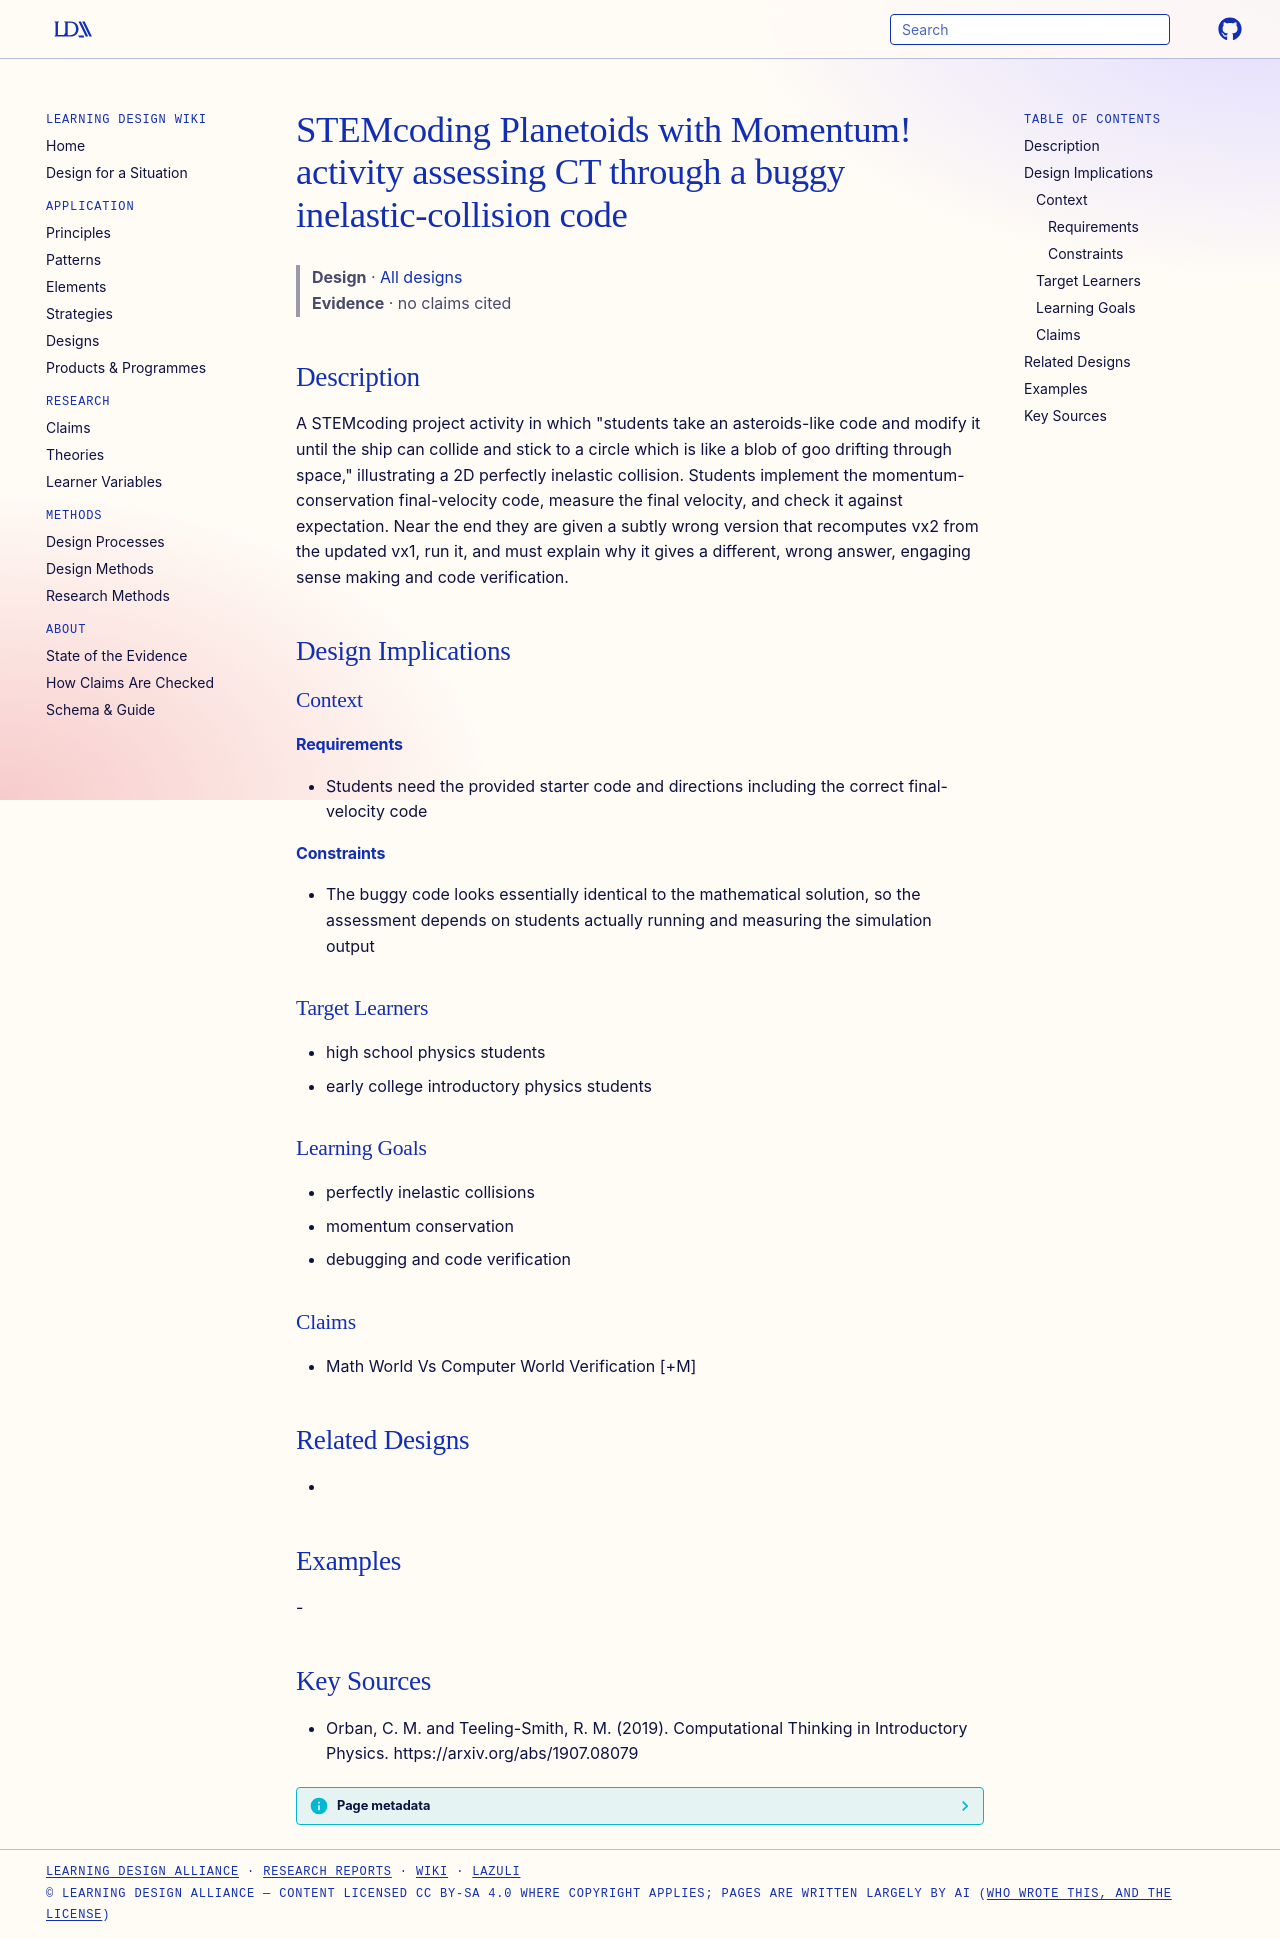

repository: Learning-Design-Alliance/learning-wiki · page: designs/planetoids-with-momentum-activity/index.html · generator: mkdocs

---
type: design
id: planetoids-with-momentum-activity
title: "STEMcoding Planetoids with Momentum! activity assessing CT through a buggy inelastic-collision code"
description: "A STEMcoding project activity in which \"students take an asteroids-like code and modify it until the ship can collide and stick to a circle which is like a blob of goo drifting through space,\" illustrating a 2D perfec..."
status: review
generated:
  by: "process:settle-candidates"
  at: 2026-11-18
sources:
  - id: orban-2019
    resource: "https://arxiv.org/abs/1907.08079"
    title: "Orban, C. M. and Teeling-Smith, R. M. (2019). Computational Thinking in Introductory Physics. https://arxiv.org/abs/1907.08079"
    author: Orban, C. M. and Teeling-Smith, R. M
---

# STEMcoding Planetoids with Momentum! activity assessing CT through a buggy inelastic-collision code

> **Design** · [All designs](index.md)
> **Evidence** · no claims cited

## Description
A STEMcoding project activity in which "students take an asteroids-like code and modify it until the ship can collide and stick to a circle which is like a blob of goo drifting through space," illustrating a 2D perfectly inelastic collision. Students implement the momentum-conservation final-velocity code, measure the final velocity, and check it against expectation. Near the end they are given a subtly wrong version that recomputes vx2 from the updated vx1, run it, and must explain why it gives a different, wrong answer, engaging sense making and code verification.

## Design Implications

### Context
#### Requirements
- Students need the provided starter code and directions including the correct final-velocity code
#### Constraints
- The buggy code looks essentially identical to the mathematical solution, so the assessment depends on students actually running and measuring the simulation output

### Target Learners
- high school physics students
- early college introductory physics students

### Learning Goals
- perfectly inelastic collisions
- momentum conservation
- debugging and code verification

### Claims
- Math World Vs Computer World Verification [+M]

## Related Designs
- 

## Examples
-

## Key Sources
- Orban, C. M. and Teeling-Smith, R. M. (2019). Computational Thinking in Introductory Physics. https://arxiv.org/abs/1907.08079
